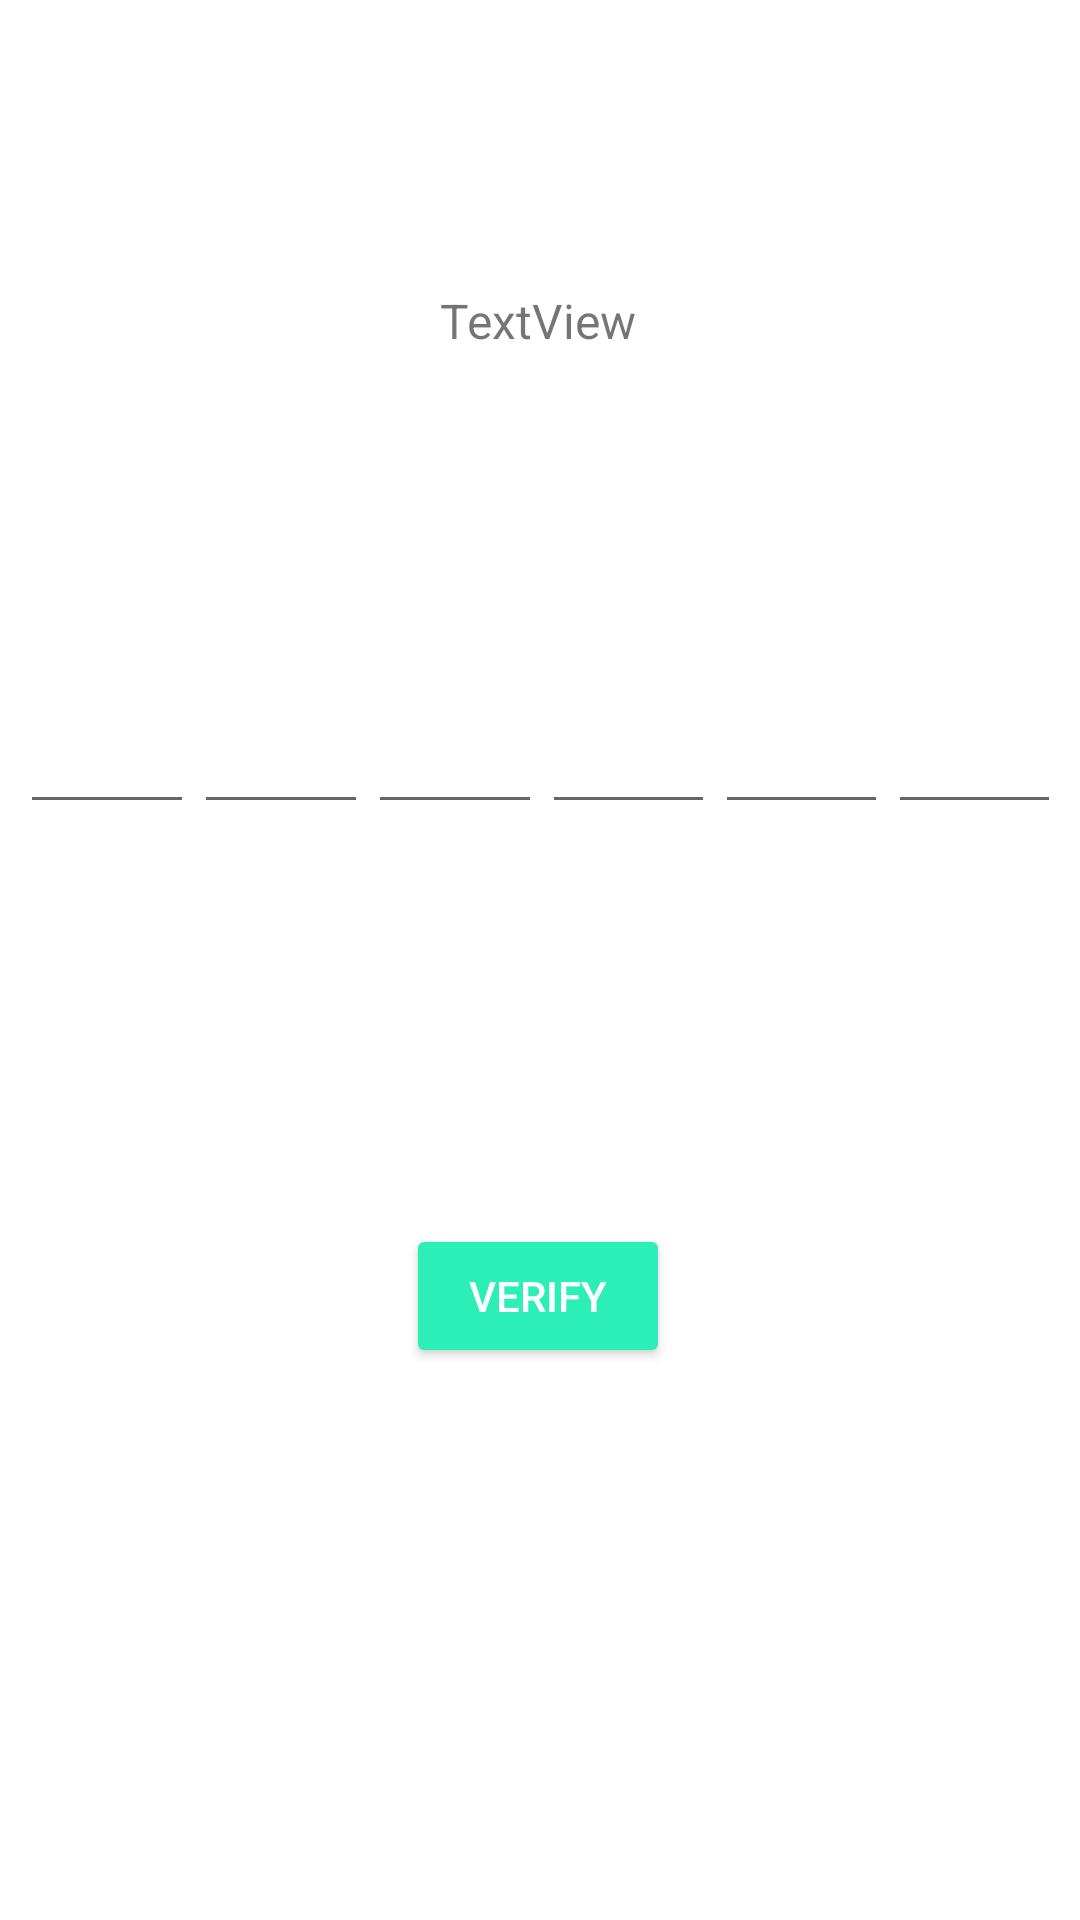

Produce the Android XML layout that renders to this screen, including the resource entries it uses.
<!-- AndroidManifest.xml: application theme Theme.FinalProject -->
<!-- res/layout/activity_verification.xml -->
<?xml version="1.0" encoding="utf-8"?>
<layout xmlns:tools="http://schemas.android.com/tools"
    xmlns:android="http://schemas.android.com/apk/res/android"
    xmlns:app="http://schemas.android.com/apk/res-auto">
    <androidx.constraintlayout.widget.ConstraintLayout
        android:layout_width="match_parent"
        android:layout_height="match_parent"
        tools:context=".verificationRegister">

        <TextView
            android:id="@+id/tvMSGcode"
            android:layout_width="wrap_content"
            android:layout_height="wrap_content"
            android:layout_marginTop="96dp"
            android:text="TextView"
            android:textSize="16sp"
            app:layout_constraintEnd_toEndOf="parent"
            app:layout_constraintHorizontal_bias="0.498"
            app:layout_constraintStart_toStartOf="parent"
            app:layout_constraintTop_toTopOf="parent" />

        <Button
            android:id="@+id/btnVerify"
            android:layout_width="wrap_content"
            android:layout_height="wrap_content"
            android:layout_marginBottom="184dp"
            android:text="Verify"
            app:layout_constraintBottom_toBottomOf="parent"
            app:layout_constraintEnd_toEndOf="parent"
            app:layout_constraintHorizontal_bias="0.498"
            app:layout_constraintStart_toStartOf="parent"
            android:textColor="@android:color/white"
            app:backgroundTint="@null"
            android:backgroundTint="#2BEFB7"/>

        <LinearLayout
            android:layout_width="347dp"
            android:layout_height="57dp"
            android:orientation="horizontal"
            app:layout_constraintBottom_toTopOf="@+id/btnVerify"
            app:layout_constraintEnd_toEndOf="parent"
            app:layout_constraintStart_toStartOf="parent"
            app:layout_constraintTop_toBottomOf="@+id/tvMSGcode"
            app:layout_constraintVertical_bias="0.496">

            <EditText
                android:id="@+id/tvNumber1"
                android:layout_width="wrap_content"
                android:layout_height="wrap_content"
                android:layout_weight="1"
                android:ems="10"
                android:inputType="number"
                android:maxLength="1"/>

            <EditText
                android:id="@+id/tvNumber2"
                android:layout_width="wrap_content"
                android:layout_height="wrap_content"
                android:layout_weight="1"
                android:ems="10"
                android:inputType="number"
                android:maxLength="1"/>

            <EditText
                android:id="@+id/tvNumber3"
                android:layout_width="wrap_content"
                android:layout_height="wrap_content"
                android:layout_weight="1"
                android:ems="10"
                android:inputType="number"
                android:maxLength="1"/>

            <EditText
                android:id="@+id/tvNumber4"
                android:layout_width="wrap_content"
                android:layout_height="wrap_content"
                android:layout_weight="1"
                android:ems="10"
                android:inputType="number"
                android:maxLength="1"/>

            <EditText
                android:id="@+id/tvNumber5"
                android:layout_width="wrap_content"
                android:layout_height="wrap_content"
                android:layout_weight="1"
                android:ems="10"
                android:inputType="number"
                android:maxLength="1"/>

            <EditText
                android:id="@+id/tvNumber6"
                android:layout_width="wrap_content"
                android:layout_height="wrap_content"
                android:layout_weight="1"
                android:ems="10"
                android:inputType="number"
                android:maxLength="1"/>
        </LinearLayout>

    </androidx.constraintlayout.widget.ConstraintLayout>
</layout>
<!-- resources referenced by this layout -->
<resources>
  <style name="Theme.FinalProject" parent="Theme.MaterialComponents.DayNight.DarkActionBar">
          
          <item name="colorPrimary">@color/purple_500</item>
          <item name="colorPrimaryVariant">@color/purple_700</item>
          <item name="colorOnPrimary">@color/white</item>
          
          
          <item name="colorPrimaryDark">@color/colorPrimaryDark</item>
          <item name="colorAccent">@color/colorAccent</item>
          <item name="android:textColorPrimary">@android:color/black</item>
  
          
          <item name="colorSecondary">@color/teal_200</item>
          <item name="colorSecondaryVariant">@color/teal_700</item>
          <item name="colorOnSecondary">@color/black</item>
          
          <item name="android:statusBarColor">?attr/colorPrimaryVariant</item>
          
      </style>
  <color name="purple_500">#FF6200EE</color>
  <color name="purple_700">#FF3700B3</color>
  <color name="white">#FFFFFFFF</color>
  <color name="colorPrimaryDark">#CC073D74</color>
  <color name="colorAccent">#0A527E</color>
  <color name="teal_200">#FF03DAC5</color>
  <color name="teal_700">#FF018786</color>
  <color name="black">#FF000000</color>
</resources>
